The GitHub repository RichardoTeddy/UAS_ML contains a labelled image folder "dataset" with 2 categories: cats, dogs. Examples follow, each with its label.

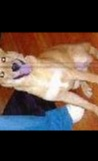
Label: dogs

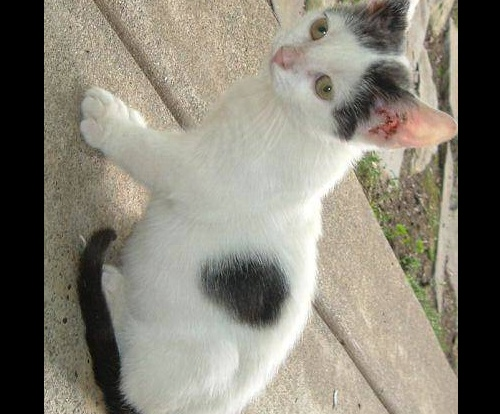
Label: cats

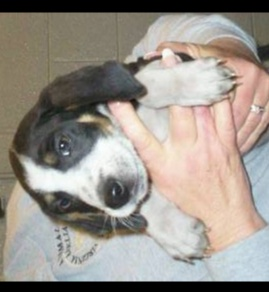
Label: dogs

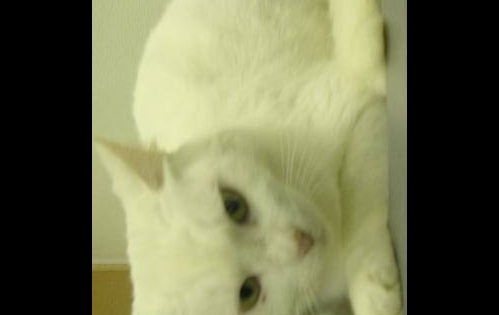
Label: cats

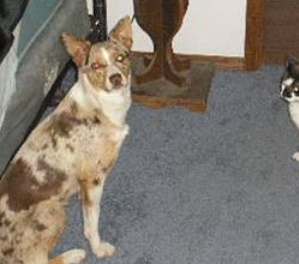
Label: dogs

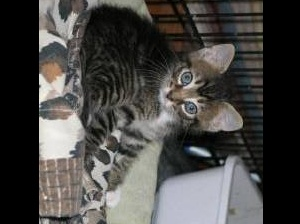
Label: cats
